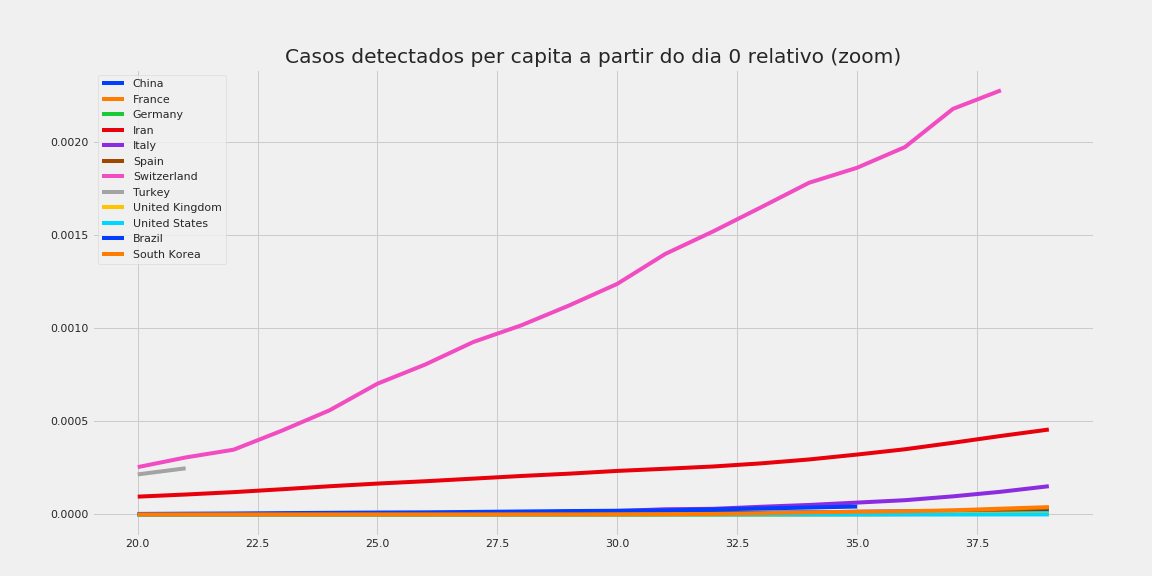

Data behind this chart, as committed beside it:
, China, France, Germany, Iran, Italy, Spain, Switzerland, Turkey, United Kingdom, United States, Brazil, South Korea
20, 1.6327111678765337e-07, 1.6852165086505533e-07, 1.7903191357246307e-07, 9.574612765430453e-05, 4.9618082999409146e-08, 4.277637220559873e-08, 0.0002542, 0.000215, 1.325751917876916e-07, 3.6253486516680334e-08, 2.9215361621559646e-06, 4.876223598101807e-07
21, 2.681814939575923e-07, 1.6852165086505533e-07, 1.7903191357246307e-07, 0.0001072, 4.9618082999409146e-08, 4.277637220559873e-08, 0.0003062, 0.0002481, 1.325751917876916e-07, 3.927461039307036e-08, 4.252928648291452e-06, 5.266321485949951e-07
22, 3.6544939332044967e-07, 1.6852165086505533e-07, 1.7903191357246307e-07, 0.00012, 2.8116913699665185e-07, 4.277637220559873e-08, 0.0003478, , 1.325751917876916e-07, 3.927461039307036e-08, 5.3067516761866795e-06, 5.461370429874024e-07
23, 4.328421521647151e-07, 1.8384180094369672e-07, 1.7903191357246307e-07, 0.0001353, 1.3066095189844409e-06, 4.277637220559873e-08, 0.0004492, , 1.325751917876916e-07, 4.229573426946039e-08, 7.273260719312595e-06, 5.461370429874024e-07
24, 6.127877659860012e-07, 1.8384180094369672e-07, 1.7903191357246307e-07, 0.0001515, 2.1831956519740025e-06, 6.41645583083981e-08, 0.0005592, , 1.914974992488879e-07, 4.5316858145850414e-08, 8.896336364954798e-06, 5.461370429874024e-07
25, 9.191816489790017e-07, 1.8384180094369672e-07, 1.7903191357246307e-07, 0.0001659, 3.787513668954898e-06, 1.4971730271959554e-07, 0.0007022, , 1.914974992488879e-07, 4.5316858145850414e-08, 1.035475216248837e-05, 5.461370429874024e-07
26, 1.381204170952574e-06, 1.8384180094369672e-07, 1.7903191357246307e-07, 0.0001785, 5.325674241936582e-06, 2.566582332335924e-07, 0.0008055, , 1.914974992488879e-07, 4.5316858145850414e-08, 1.1446211727094141e-05, 5.461370429874024e-07
27, 1.927988719513779e-06, 1.8384180094369672e-07, 1.7903191357246307e-07, 0.0001925, 6.615744399921219e-06, 5.347046525699841e-07, 0.0009261, , 1.914974992488879e-07, 4.5316858145850414e-08, 1.3713813063904407e-05, 5.656419373798096e-07
28, 3.1459217736787e-06, 1.8384180094369672e-07, 1.7903191357246307e-07, 0.0002067, 1.0750584649871983e-05, 7.271983274951784e-07, 0.001016, , 2.3568922984478508e-07, 4.5316858145850414e-08, 1.6075505742491032e-05, 5.851468317722168e-07
29, 4.1644556341497625e-06, 1.8384180094369672e-07, 2.0290283538212482e-07, 0.0002191, 1.4686952567825108e-05, 1.411620282784758e-06, 0.001122, , 2.651503835753832e-07, 4.5316858145850414e-08, 1.836662991474539e-05, 6.04651726164624e-07
30, 5.3733566690881324e-06, 1.8384180094369672e-07, 2.506446790014483e-07, 0.0002339, 1.865639920777784e-05, 1.7752194465323473e-06, 0.001238, , 3.388032679018786e-07, 4.5316858145850414e-08, 2.0022637530009316e-05, 8.972251420507325e-07
31, 6.7490026743628285e-06, 1.8384180094369672e-07, 5.60966662527051e-07, 0.0002454, 2.793498072866735e-05, 2.4382532157191274e-06, 0.001399, , 5.303007671507664e-07, 4.8337982022240445e-08, 2.1542212699697524e-05, 1.5603915513925783e-06
32, 8.204547311257015e-06, 2.1448210110097953e-07, 6.803212715753597e-07, 0.0002576, 3.0349727434638595e-05, 3.2296161015227043e-06, 0.00152, , 5.892230746119627e-07, 1.0573933567365097e-07, 2.6896010046772382e-05, 3.0232586308231203e-06
33, 1.0004003449469876e-05, 2.604425513369037e-07, 1.3248361604362267e-06, 0.0002744, 4.138148122150723e-05, 4.277637220559873e-06, 0.001649, , 7.512594201302525e-07, 1.0573933567365097e-07, 3.21604206191597e-05, 6.729188565380494e-06
34, 1.1957698685243839e-05, 5.82165702988373e-07, 1.5396744567231825e-06, 0.0002954, 5.109008612839162e-05, 5.582316572830634e-06, 0.001781, , 1.2520990335504209e-06, 1.0573933567365097e-07, 3.721312567255021e-05, 1.1722441529836744e-05
35, 1.4206671472655047e-05, 8.732485544825594e-07, 1.873867362058447e-06, 0.0003217, 6.380885473724017e-05, 7.999181602446962e-06, 0.001861, , 1.6940163395093928e-06, 1.6011956544867146e-07, 4.2604559556335614e-05, 1.4862729527014308e-05
36, 1.6896823660747787e-05, 1.5320150078641394e-06, 2.339350337346851e-06, 0.0003501, 7.667647759508694e-05, 9.196920024203727e-06, 0.001972, , 2.401084029043748e-06, 1.6011956544867146e-07, , 1.7398365798027246e-05
37, 1.9486234095928995e-05, 1.991619510223381e-06, 3.1270907570656886e-06, 0.0003849, 9.730106076184134e-05, 1.2597641614548826e-05, 0.002177, , 3.034498834251608e-06, 1.7824630870701165e-07, , 2.2352608973698683e-05
38, 2.168170953869063e-05, 2.726986713998168e-06, 4.774184361932349e-06, 0.0004216, 0.000122, 2.5751376067770435e-05, 0.002277, , 4.021447484226646e-06, 1.8126743258340165e-07, , 3.111030655588953e-05
39, 2.405643582456382e-05, 3.2478718166719755e-06, 8.163855258904316e-06, 0.0004561, 0.0001517, 3.505523702248816e-05, , , 4.728515173761001e-06, 1.9939417584174184e-07, , 3.943889646144742e-05
